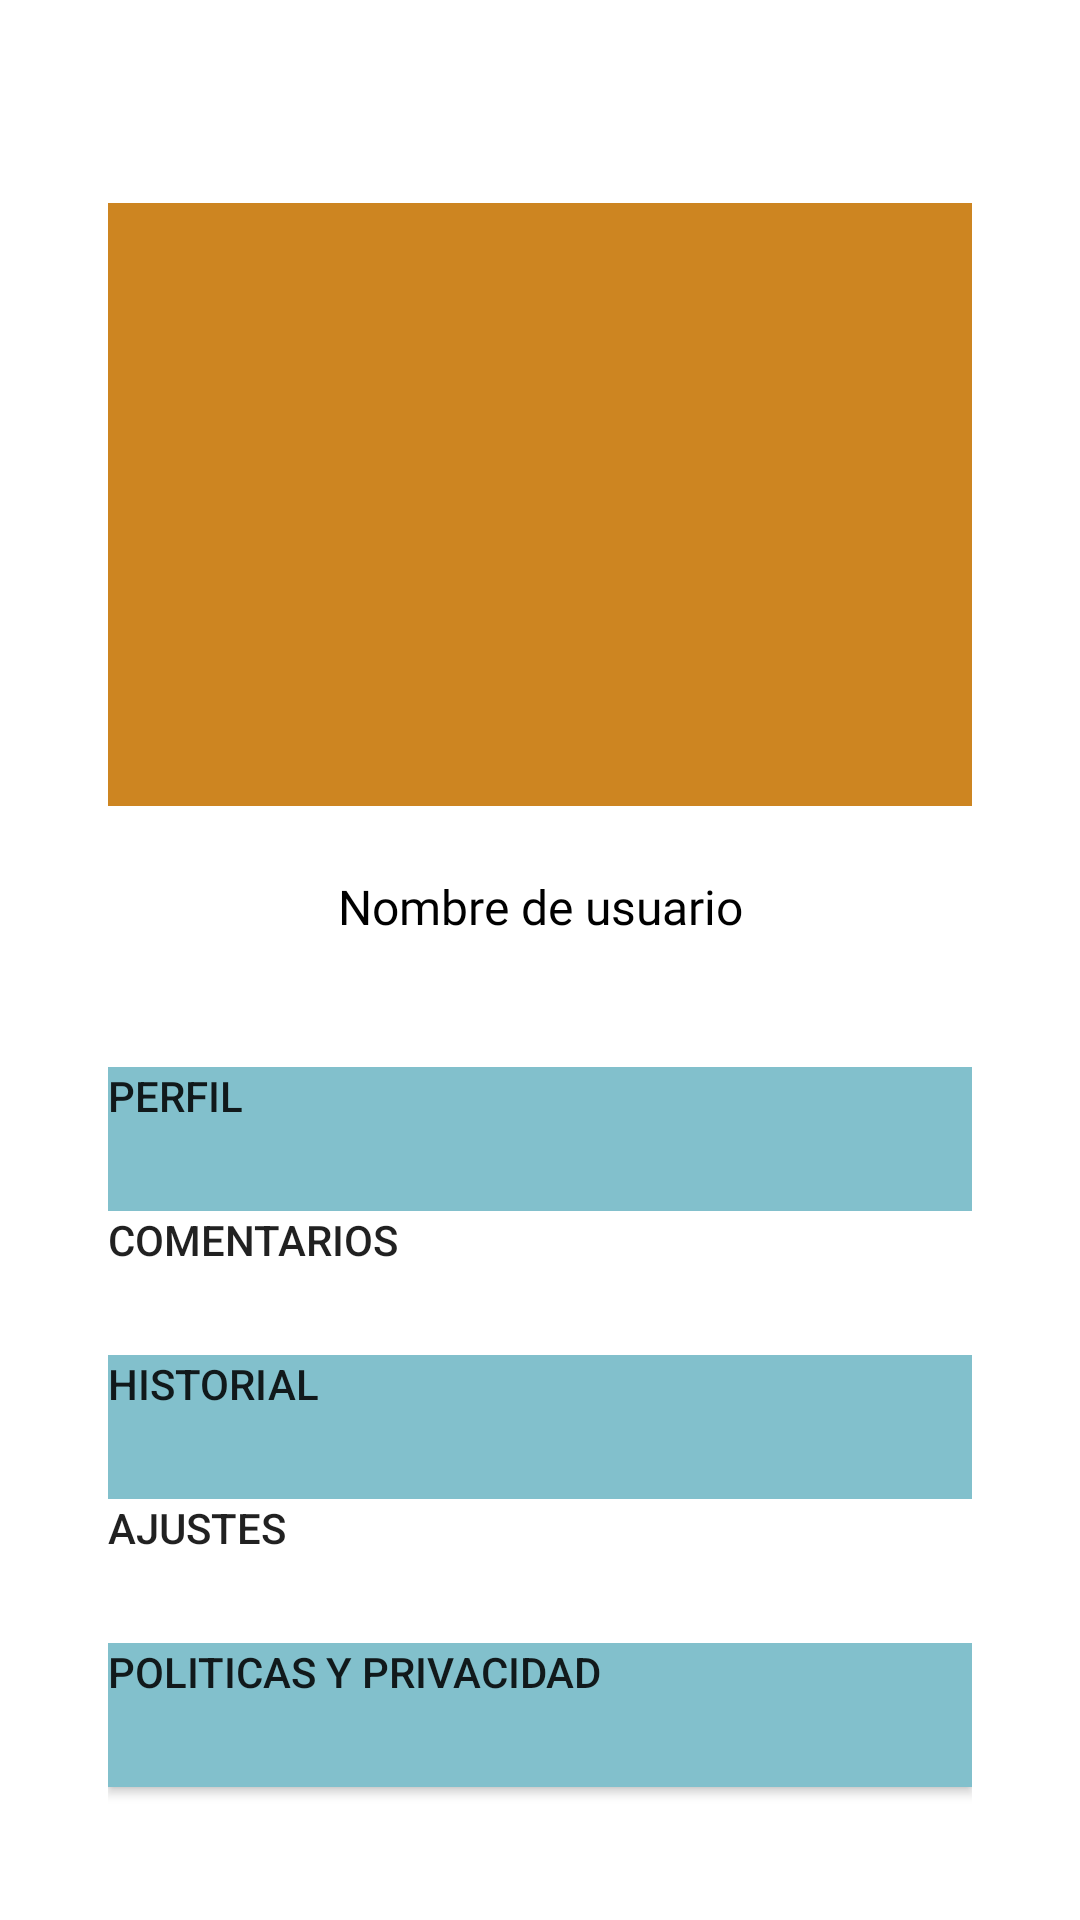

Reconstruct the res/layout file that produces this screen, plus the resources it refers to.
<!-- AndroidManifest.xml: application theme Theme.DienteSabio -->
<!-- res/layout/activity_pefil.xml -->
<?xml version="1.0" encoding="utf-8"?>
<LinearLayout xmlns:android="http://schemas.android.com/apk/res/android"
    xmlns:app="http://schemas.android.com/apk/res-auto"
    xmlns:tools="http://schemas.android.com/tools"
    android:layout_width="match_parent"
    android:layout_height="match_parent"
    android:background="@color/blanco_fondo"
    android:orientation="vertical"
    tools:context=".Pefil">

    <LinearLayout
        android:layout_width="match_parent"
        android:layout_height="match_parent"
        android:layout_weight="2"
        android:gravity="center"
        android:orientation="vertical"
        android:paddingLeft="36dp"
        android:paddingTop="36dp"
        android:paddingRight="36dp">

        <ImageView
            android:id="@+id/ig_usuario"
            android:layout_width="match_parent"
            android:layout_height="201dp"
            android:background="@color/naranja_boton"
            android:contentDescription="@string/busquedad"
            app:srcCompat="@drawable/account_circle_40px" />

        <Space
            android:layout_width="match_parent"
            android:layout_height="12dp" />

        <TextView
            android:id="@+id/tv_nombre_usuario"
            style="@style/txt_subtitol"
            android:autofillHints=""
            android:layout_width="match_parent"
            android:layout_height="43dp"
            android:gravity="center"
            android:text="@string/nombre_usuario" />

    </LinearLayout>

    <LinearLayout
        android:layout_width="match_parent"
        android:layout_height="match_parent"
        android:layout_weight="2.5"
        android:gravity="left"
        android:orientation="vertical"
        android:paddingLeft="36dp"
        android:paddingRight="36dp">

        <Button
            android:id="@+id/btn_perfil"
            android:layout_width="match_parent"
            android:layout_height="wrap_content"
            android:background="@color/azul_fondo_inicio"
            android:contentDescription="@string/perfil"
            android:gravity="left"
            android:onClick="datos_usuario"
            android:text="@string/perfil" />

        <Button
            android:id="@+id/btn_comentarios"
            android:layout_width="match_parent"
            android:layout_height="wrap_content"
            android:background="@color/blanco_fondo"
            android:gravity="left"
            android:onClick="ir_comentarios"
            android:text="@string/comentarios" />

        <Button
            android:id="@+id/btn_historial"
            android:layout_width="match_parent"
            android:layout_height="wrap_content"
            android:background="@color/azul_fondo_inicio"
            android:gravity="left"
            android:onClick="ir_historial"
            android:text="@string/historial" />

        <Button
            android:id="@+id/btn_ajustes"
            android:layout_width="match_parent"
            android:layout_height="wrap_content"
            android:background="@color/blanco_fondo"
            android:gravity="left"
            android:onClick="ir_ajustes"
            android:text="@string/ajustes" />

        <Button
            android:id="@+id/btn_politicas"
            android:layout_width="match_parent"
            android:layout_height="wrap_content"
            android:background="@color/azul_fondo_inicio"
            android:gravity="left"
            android:onClick="ir_politicas"
            android:text="@string/politicas" />
    </LinearLayout>



</LinearLayout>
<!-- resources referenced by this layout -->
<resources>
  <color name="azul_fondo_inicio">#82C0CC</color>
  <color name="blanco_fondo">#FFFFFFFF</color>
  <color name="naranja_boton">#CD8521</color>
  <string name="ajustes">Ajustes</string>
  <string name="busquedad">imagen </string>
  <string name="comentarios">Comentarios</string>
  <string name="historial">Historial</string>
  <string name="nombre_usuario">Nombre de usuario</string>
  <string name="perfil">Perfil</string>
  <string name="politicas">Politicas y Privacidad</string>
  <style name="txt_subtitol" parent="TextAppearance.AppCompat">
          <item name="android:textColor">@color/negro_letra</item>
          <item name="android:fontFamily">@font/inter_bold</item>
          <item name="android:textSize">16sp</item>
      </style>
  <style name="Theme.DienteSabio" parent="Theme.AppCompat.Light.DarkActionBar">
          <item name="colorPrimary">@color/azul_fondo_inicio</item>
          <item name="colorPrimaryVariant"> @color/azul_barra</item>
          <item name="colorTertiary">@color/blanco_fondo</item>
          
           <item name="colorSecondary"> @color/crema_rellenar</item>
          <item name="colorSecondaryVariant">@color/crema_fondo</item>
          
          <item name="colorBackgroundFloating"> @color/naranja_boton</item>
          <item name="colorButtonNormal">@color/azul_boton</item>
           
          <item name="colorOnPrimary">@color/negro_letra</item>
          <item name="colorOnSecondary">@color/verde_letra</item>
           <item name="colorOnTertiary">@color/gris_rellenar</item>
      </style>
  <color name="negro_letra">#000000</color>
  <color name="azul_barra">#16697A</color>
  <color name="crema_rellenar">#EDECEC</color>
  <color name="crema_fondo">#EDE7E3</color>
  <color name="azul_boton">#489FB5</color>
  <color name="verde_letra">#334C31</color>
  <color name="gris_rellenar">#757575</color>
</resources>
